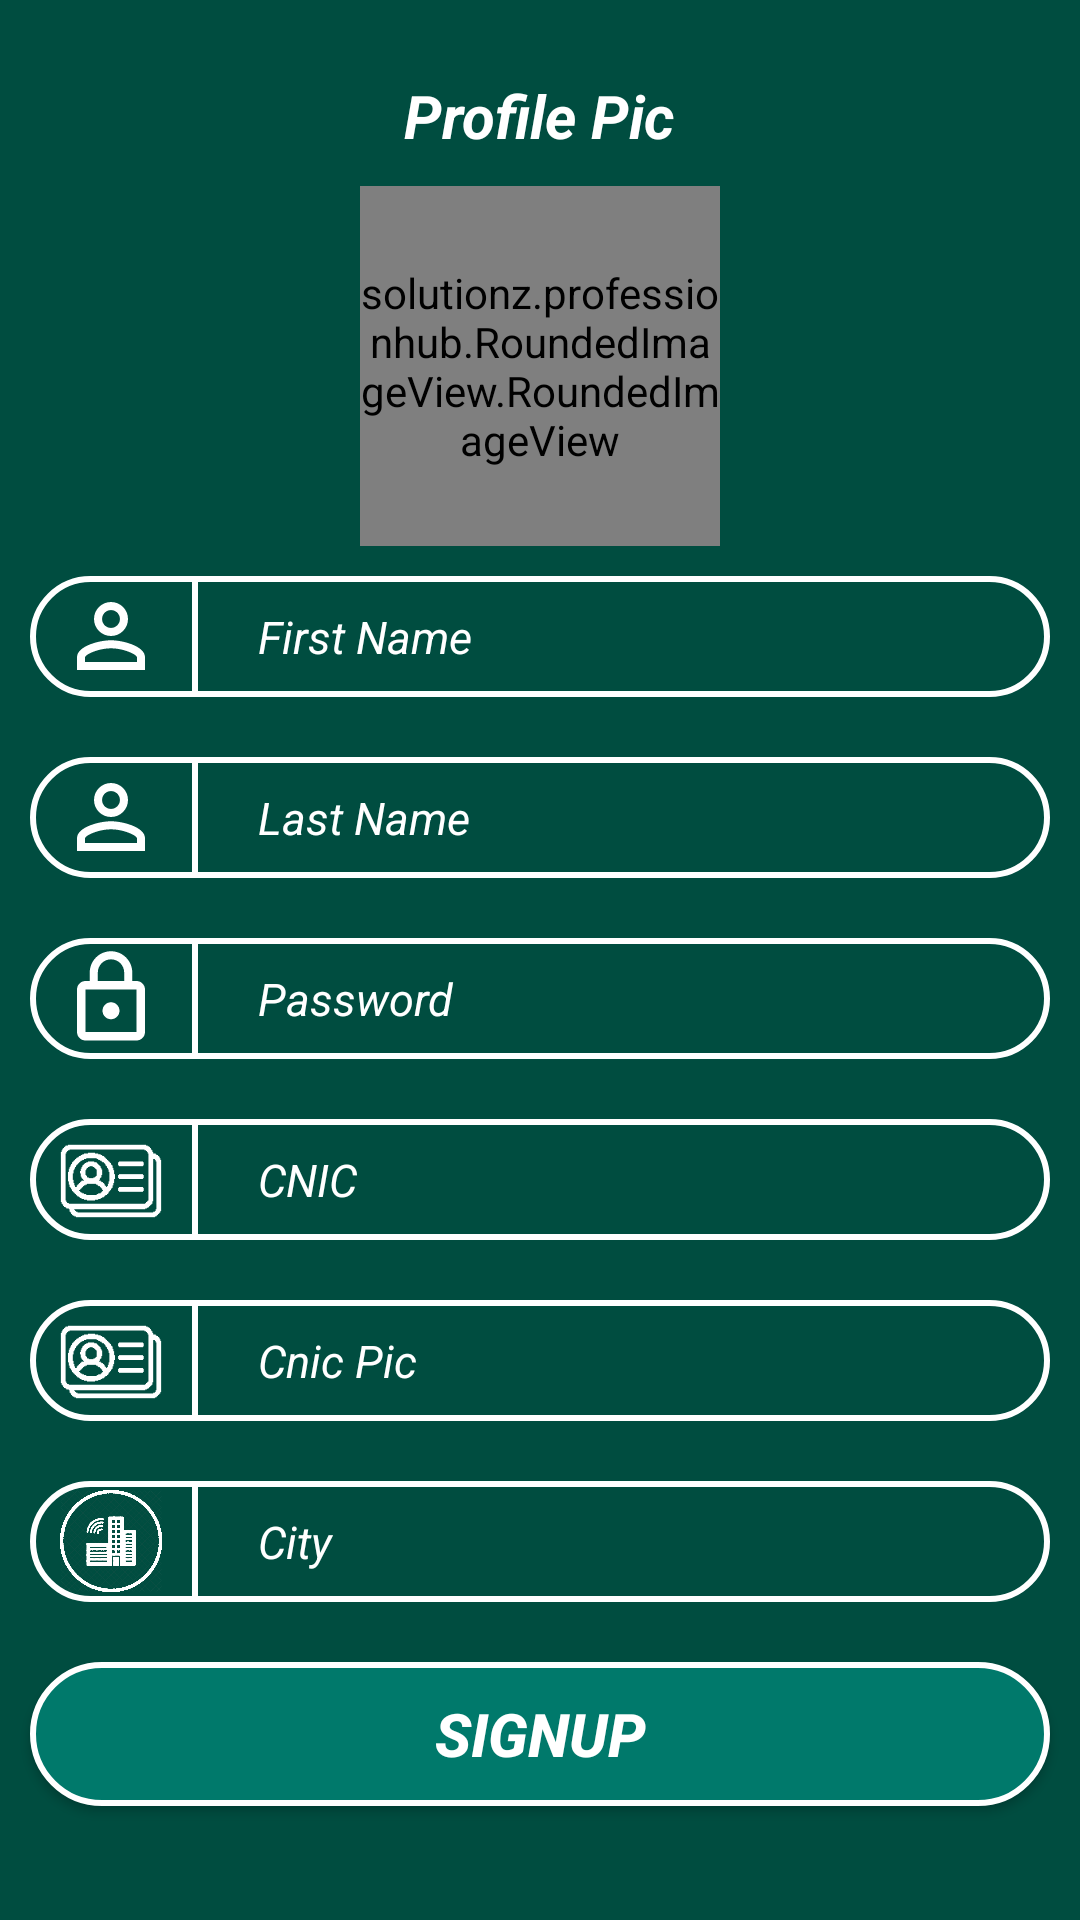

This screen was rendered from an Android layout file. Write that file and the resources it references.
<!-- AndroidManifest.xml: application theme AppTheme -->
<!-- res/layout/activity_main_worker.xml -->
<?xml version="1.0" encoding="utf-8"?>
<ScrollView
    xmlns:android="http://schemas.android.com/apk/res/android"
    xmlns:app="http://schemas.android.com/apk/res-auto"
    xmlns:tools="http://schemas.android.com/tools"
    android:layout_width="match_parent"
    android:background="@color/mainActivity_BG"
    android:layout_height="match_parent"
    tools:context="solutionz.professionhub.Activity.MainActivityWorker">


    <LinearLayout
        android:layout_width="match_parent"
        android:layout_height="wrap_content"
        android:orientation="vertical">

        <TextView
            android:id="@+id/textView"
            android:layout_width="wrap_content"
            android:layout_height="wrap_content"
            android:layout_gravity="center"
            android:layout_marginTop="@dimen/sizeNormal"
            android:gravity="top|center"
            android:padding="@dimen/sizeLow"
            android:text="Profile Pic"
            android:textColor="@color/white_color"
            android:textSize="@dimen/textSizeHigh"
            android:textStyle="bold|italic" />


        <solutionz.professionhub.RoundedImageView.RoundedImageView
            android:layout_width="120dp"
            android:layout_height="120dp"
            android:background="@drawable/photo_camera"
            android:layout_gravity="center"
            android:id="@+id/profile_pic"

            />



        
        <LinearLayout

            android:layout_width="match_parent"
            android:layout_height="wrap_content"
            android:layout_margin="@dimen/sizeLow"
            android:layout_marginTop="@dimen/sizeLow"
            android:background="@drawable/edit"

            >

            <ImageView
                android:layout_width="wrap_content"
                android:layout_height="wrap_content"
                android:layout_gravity="center"
                android:layout_marginLeft="@dimen/sizeLow"
                android:background="@drawable/username" />

            <View
                android:layout_width="2dp"
                android:layout_height="match_parent"
                android:layout_marginStart="@dimen/sizeLow"
                android:background="@color/white_color" />

            <EditText
                android:id="@+id/et_first_name"
                android:layout_width="wrap_content"
                android:layout_height="wrap_content"
                android:layout_marginStart="@dimen/sizeLow"
                android:layout_weight="1"
                android:maxLines="1"
                android:background="@null"
                android:hint="@string/first_name"
                android:padding="@dimen/sizeLow"
                android:textColor="@color/white_color"
                android:textColorHint="@color/white_color"
                android:textSize="@dimen/sizeNormal"
                android:textStyle="italic">

            </EditText>

        </LinearLayout>

        
        <LinearLayout
            android:layout_width="match_parent"
            android:layout_height="wrap_content"
            android:layout_margin="@dimen/sizeLow"
            android:layout_marginTop="@dimen/sizeLow"
            android:background="@drawable/edit"

            >

            <ImageView
                android:layout_width="wrap_content"
                android:layout_height="wrap_content"
                android:layout_gravity="center"
                android:layout_marginLeft="@dimen/sizeLow"
                android:background="@drawable/username" />

            <View
                android:layout_width="2dp"
                android:layout_height="match_parent"
                android:layout_marginStart="@dimen/sizeLow"
                android:background="@color/white_color" />

            <EditText
                android:id="@+id/et_last_name"
                android:layout_width="wrap_content"
                android:layout_height="wrap_content"
                android:layout_marginStart="@dimen/sizeLow"
                android:layout_weight="1"
                android:textColor="@color/white_color"
                android:background="@null"
                android:maxLines="1"
                android:hint="@string/last_name"
                android:padding="@dimen/sizeLow"
                android:textColorHint="@color/white_color"
                android:textSize="@dimen/sizeNormal"
                android:textStyle="italic">

            </EditText>

        </LinearLayout>
        
        <LinearLayout
            android:layout_width="match_parent"
            android:layout_height="wrap_content"
            android:layout_margin="@dimen/sizeLow"
            android:layout_marginTop="@dimen/sizeLow"
            android:background="@drawable/edit"

            >

            <ImageView
                android:layout_width="wrap_content"
                android:layout_height="wrap_content"
                android:layout_gravity="center"
                android:layout_marginStart="@dimen/sizeLow"
                android:background="@drawable/password" />

            <View
                android:layout_width="2dp"
                android:layout_height="match_parent"
                android:layout_marginStart="@dimen/sizeLow"
                android:background="@color/white_color" />

            <EditText
                android:id="@+id/et_password"
                android:layout_width="wrap_content"
                android:layout_height="wrap_content"
                android:layout_marginStart="@dimen/sizeLow"
                android:layout_weight="1"
                android:background="@null"
                android:hint="@string/password"
                android:maxLines="1"
                android:inputType="numberPassword"
                android:padding="@dimen/sizeLow"
                android:textColor="@color/white_color"
                android:textColorHint="@color/white_color"
                android:textSize="@dimen/sizeNormal"
                android:textStyle="italic">

            </EditText>

        </LinearLayout>
        
        <LinearLayout
            android:layout_width="match_parent"
            android:layout_height="wrap_content"
            android:layout_margin="@dimen/sizeLow"
            android:layout_marginTop="@dimen/sizeLow"
            android:background="@drawable/edit"

            >

            <ImageView
                android:id="@+id/imageView"
                android:layout_width="34dp"
                android:layout_height="34dp"
                android:layout_gravity="center"
                android:layout_marginLeft="@dimen/sizeLow"
                android:background="@drawable/cnic1"
                android:tint="@color/white_color" />

            <View
                android:layout_width="2dp"
                android:layout_height="match_parent"
                android:layout_marginStart="@dimen/sizeLow"
                android:background="@color/white_color" />

            <EditText
                android:id="@+id/et_cnic"
                android:layout_width="wrap_content"
                android:layout_height="wrap_content"
                android:layout_marginStart="@dimen/sizeLow"
                android:layout_weight="1"
                android:background="@null"
                android:hint="@string/cnic"
                android:inputType="number"
                android:maxLines="1"
                android:textColor="@color/white_color"
                android:padding="@dimen/sizeLow"
                android:textColorHint="@color/white_color"
                android:textSize="@dimen/sizeNormal"
                android:textStyle="italic">

            </EditText>

        </LinearLayout>

        <LinearLayout
            android:layout_width="match_parent"
            android:layout_height="wrap_content"
            android:layout_margin="@dimen/sizeLow"
            android:layout_marginTop="@dimen/sizeLow"
            android:background="@drawable/edit"

            >

            <ImageView
                android:id="@+id/imageView2"
                android:layout_width="34dp"
                android:layout_height="34dp"
                android:layout_gravity="center"
                android:layout_marginLeft="@dimen/sizeLow"
                android:background="@drawable/cnic1"
                android:tint="@color/white_color" />

            <View
                android:layout_width="2dp"
                android:layout_height="match_parent"
                android:layout_marginStart="@dimen/sizeLow"
                android:background="@color/white_color" />

            <EditText
                android:id="@+id/et_cnic_pic"
                android:layout_width="wrap_content"
                android:layout_height="wrap_content"
                android:layout_marginStart="@dimen/sizeLow"
                android:layout_weight="1"
                android:background="@null"
                android:hint="@string/Cnic_Pic"
                android:inputType="number"
                android:maxLines="1"
                android:padding="@dimen/sizeLow"
                android:textColor="@color/white_color"
                android:textColorHint="@color/white_color"
                android:textSize="@dimen/sizeNormal"
                android:textStyle="italic">

            </EditText>

        </LinearLayout>
        <LinearLayout
            android:layout_width="match_parent"
            android:layout_height="wrap_content"
            android:layout_margin="@dimen/sizeLow"
            android:layout_marginTop="@dimen/sizeLow"
            android:background="@drawable/edit"

            >

            <ImageView
                android:id="@+id/imageView1"
                android:layout_width="34dp"
                android:layout_height="34dp"
                android:layout_gravity="center"
                android:layout_marginLeft="@dimen/sizeLow"
                android:background="@drawable/city"
                android:tint="@color/white_color" />

            <View
                android:layout_width="2dp"
                android:layout_height="match_parent"
                android:layout_marginStart="@dimen/sizeLow"
                android:background="@color/white_color" />

            <EditText
                android:id="@+id/et_city_worker"
                android:layout_width="wrap_content"
                android:layout_height="wrap_content"
                android:layout_marginStart="@dimen/sizeLow"
                android:layout_weight="1"
                android:background="@null"
                android:hint="@string/city"
                android:inputType="number"
                android:maxLines="1"
                android:textColor="@color/white_color"
                android:padding="@dimen/sizeLow"
                android:textColorHint="@color/white_color"
                android:textSize="@dimen/sizeNormal"
                android:textStyle="italic">

            </EditText>

        </LinearLayout>



        <Button
            android:id="@+id/btn_signup"
            android:layout_width="match_parent"
            android:layout_height="wrap_content"
            android:layout_margin="@dimen/sizeLow"
            android:layout_marginTop="@dimen/sizeLow"
            android:background="@drawable/button_shape"
            android:padding="@dimen/sizeLow"
            android:text="SignUp"
            android:textColor="@color/white_color"
            android:textSize="@dimen/textSizeHigh"
            android:textStyle="italic|bold" />


    </LinearLayout>

</ScrollView>
<!-- resources referenced by this layout -->
<resources>
  <color name="mainActivity_BG">#004D40</color>
  <color name="white_color">#ffffff</color>
  <dimen name="sizeLow">10dp</dimen>
  <dimen name="sizeNormal">15dp</dimen>
  <dimen name="textSizeHigh">20sp</dimen>
  <!-- drawable button_shape (drawable) -->
  <selector xmlns:android="http://schemas.android.com/apk/res/android">
  <item>
   <shape android:shape="rectangle">
   <solid android:color="@color/colorPrimaryDark"/>
   <corners android:radius="30dp" />
    <stroke
              android:width="2dp"
              android:color="#ffffff" />
   </shape>
  </item>
  </selector>
  <!-- drawable city: png bitmap (drawable, 68327 bytes) -->
  <!-- drawable cnic1: png bitmap (drawable, 3703 bytes) -->
  <!-- drawable edit (drawable) -->
  <selector xmlns:android="http://schemas.android.com/apk/res/android">
  <item>
   <shape android:shape="rectangle">
   <solid android:color="#004D40"/>
   <corners android:radius="30dp" />
    <stroke
              android:width="2dp"
              android:color="#ffffff" />
   </shape>
  </item>
  </selector>
  <!-- drawable password (drawable) -->
  <vector xmlns:android="http://schemas.android.com/apk/res/android"
          android:width="34dp"
          android:height="34dp"
          android:viewportWidth="24.0"
          android:viewportHeight="24.0">
      <path
          android:fillColor="#ffffff"
          android:pathData="M12,17c1.1,0 2,-0.9 2,-2s-0.9,-2 -2,-2 -2,0.9 -2,2 0.9,2 2,2zM18,8h-1L17,6c0,-2.76 -2.24,-5 -5,-5S7,3.24 7,6v2L6,8c-1.1,0 -2,0.9 -2,2v10c0,1.1 0.9,2 2,2h12c1.1,0 2,-0.9 2,-2L20,10c0,-1.1 -0.9,-2 -2,-2zM8.9,6c0,-1.71 1.39,-3.1 3.1,-3.1s3.1,1.39 3.1,3.1v2L8.9,8L8.9,6zM18,20L6,20L6,10h12v10z"/>
  </vector>
  <!-- drawable photo_camera (drawable) -->
  <vector xmlns:android="http://schemas.android.com/apk/res/android"
          android:width="100dp"
          android:height="100dp"
          android:viewportWidth="24.0"
          android:viewportHeight="24.0">
      <path
          android:fillColor="#ffffff"
          android:pathData="M12,12m-3.2,0a3.2,3.2 0,1 1,6.4 0a3.2,3.2 0,1 1,-6.4 0"/>
      <path
          android:fillColor="#ffffff"
          android:pathData="M9,2L7.17,4L4,4c-1.1,0 -2,0.9 -2,2v12c0,1.1 0.9,2 2,2h16c1.1,0 2,-0.9 2,-2L22,6c0,-1.1 -0.9,-2 -2,-2h-3.17L15,2L9,2zM12,17c-2.76,0 -5,-2.24 -5,-5s2.24,-5 5,-5 5,2.24 5,5 -2.24,5 -5,5z"/>
  </vector>
  <!-- drawable username (drawable) -->
  <vector xmlns:android="http://schemas.android.com/apk/res/android"
          android:width="34dp"
          android:height="34dp"
          android:viewportWidth="24.0"
          android:viewportHeight="24.0">
      <path
          android:fillColor="#ffffff"
          android:pathData="M12,5.9c1.16,0 2.1,0.94 2.1,2.1s-0.94,2.1 -2.1,2.1S9.9,9.16 9.9,8s0.94,-2.1 2.1,-2.1m0,9c2.97,0 6.1,1.46 6.1,2.1v1.1L5.9,18.1L5.9,17c0,-0.64 3.13,-2.1 6.1,-2.1M12,4C9.79,4 8,5.79 8,8s1.79,4 4,4 4,-1.79 4,-4 -1.79,-4 -4,-4zM12,13c-2.67,0 -8,1.34 -8,4v3h16v-3c0,-2.66 -5.33,-4 -8,-4z"/>
  </vector>
  <string name="Cnic_Pic">Cnic Pic</string>
  <string name="city">City</string>
  <string name="cnic">CNIC</string>
  <string name="first_name">First Name</string>
  <string name="last_name">Last Name</string>
  <string name="password">Password</string>
  <style name="AppTheme" parent="Theme.AppCompat.Light.NoActionBar">
          
          <item name="colorPrimary">@color/colorPrimary</item>
          <item name="colorPrimaryDark">@color/colorPrimaryDark</item>
          <item name="colorAccent">@color/colorAccent</item>
      </style>
  <color name="colorPrimaryDark">#00796B</color>
  <color name="colorPrimary">#009688</color>
  <color name="colorAccent">#FF4081</color>
</resources>
